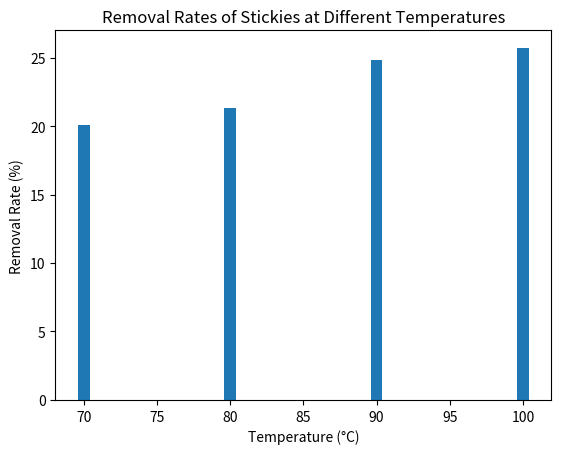

The matplotlib source for this figure:
import pandas as pd
import matplotlib.pyplot as plt

# Sample data for analysis
data = {
    'Temperature (°C)': [70, 80, 90, 100],
    'Removal Rate (%)': [20.1, 21.3, 24.8, 25.7]
}
df = pd.DataFrame(data)

# Plotting the data
plt.bar(df['Temperature (°C)'], df['Removal Rate (%)'])
plt.title('Removal Rates of Stickies at Different Temperatures')
plt.xlabel('Temperature (°C)')
plt.ylabel('Removal Rate (%)')
plt.show()

# Further analysis can be added here.